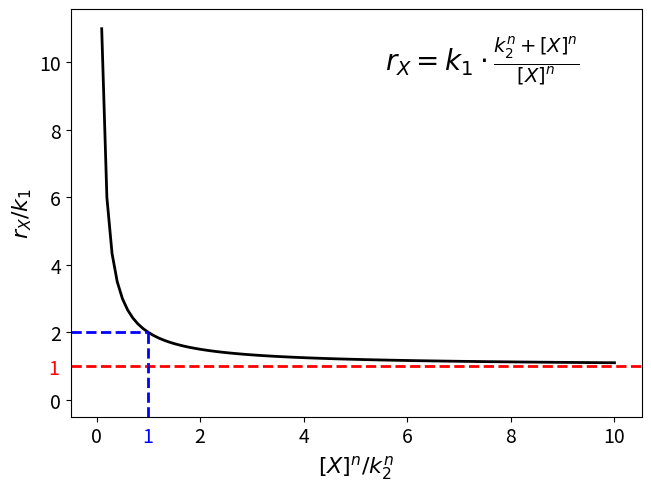

Reproduce this figure in Python.
import numpy as np
import matplotlib.pyplot as plt

# Per-cell reaction rate expression
# r_X = k1 * (k2^n + [X]^n) / [X]^n
# r_X / k1 = (1 + [X]^n / k2^n) / ([X]^n / k2^n)

k1 = 1 #5
k2 = 1 #50
n = 1 #3

X = np.linspace(0.1, 10, 100) ** (1/n) * k2
rate = k1 * (k2 ** n + X ** n) / X ** n

plt.figure(constrained_layout=True)
plt.plot((X / k2) ** n, rate / k1, '-k', lw=2)

plt.axhline(1, ls='--', color='r', lw=2)
plt.hlines(2, xmin=-0.5, xmax=1, ls='--', color='b', lw=2)
plt.vlines(1, ymin=-0.5, ymax=2, ls='--', color='b', lw=2)

plt.xlim(left=-0.5)
plt.ylim(bottom=-0.5)
plt.xlabel(r'$[X]^n / k_2^n$', fontsize=16)
plt.ylabel(r'$r_X / k_1$', fontsize=16)
plt.tick_params(labelsize=14)

plt.annotate(r'$r_X = k_1 \cdot \frac{k_2^n + [X]^n}{[X]^n}$', xy=(0.55, 0.85), xycoords='axes fraction',
             fontsize=20)
plt.annotate('1', xy=(0.125, -0.062), color='b', xycoords='axes fraction', fontsize=14)
plt.annotate('1', xy=(-0.04, 0.105), color='r', xycoords='axes fraction', fontsize=14)

plt.show()
